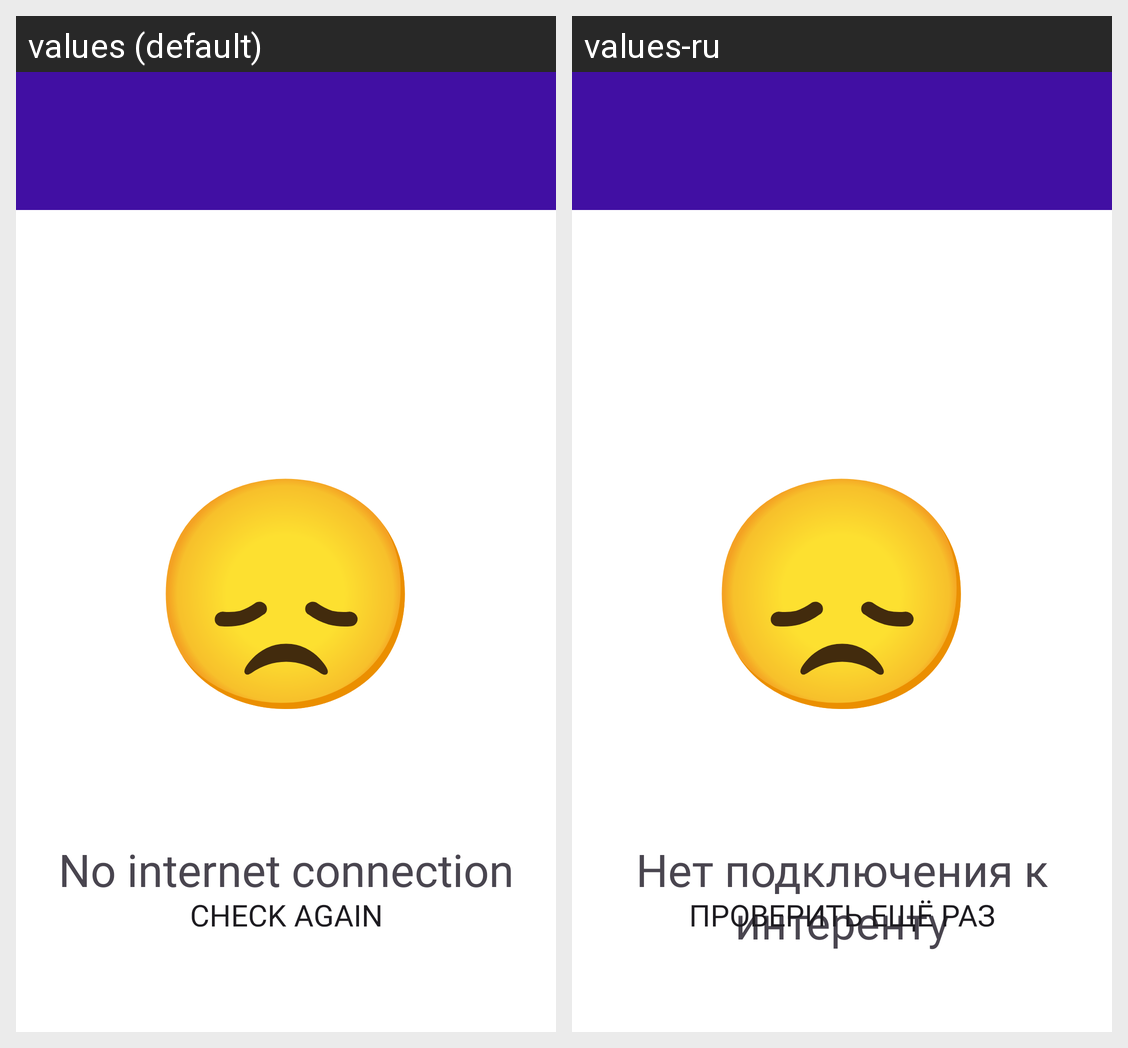

Translations of the strings shown on this Android screen, per locale in the grid:
Android screen res/layout/activity_no_connection.xml rendered under 2 locales, left to right: values (default), values-ru. Device: Nexus 5 (rendered at 1080×1920; each locale shown at half size, 540×960, under a caption strip naming it); theme Theme.MobileApp.
Strings drawn on this screen, with the default value and each locale's value (text and hints the layout hard-codes, and strings that could not be matched under every locale, appear in the picture but are not listed):

sad_connection_smile
  values: 😞
  values-ru: 😞  [not translated; the default value is used]

no_connection
  values: No internet connection
  values-ru: Нет подключения к интеренту

check_connection
  values: Check again
  values-ru: Проверить ещё раз
